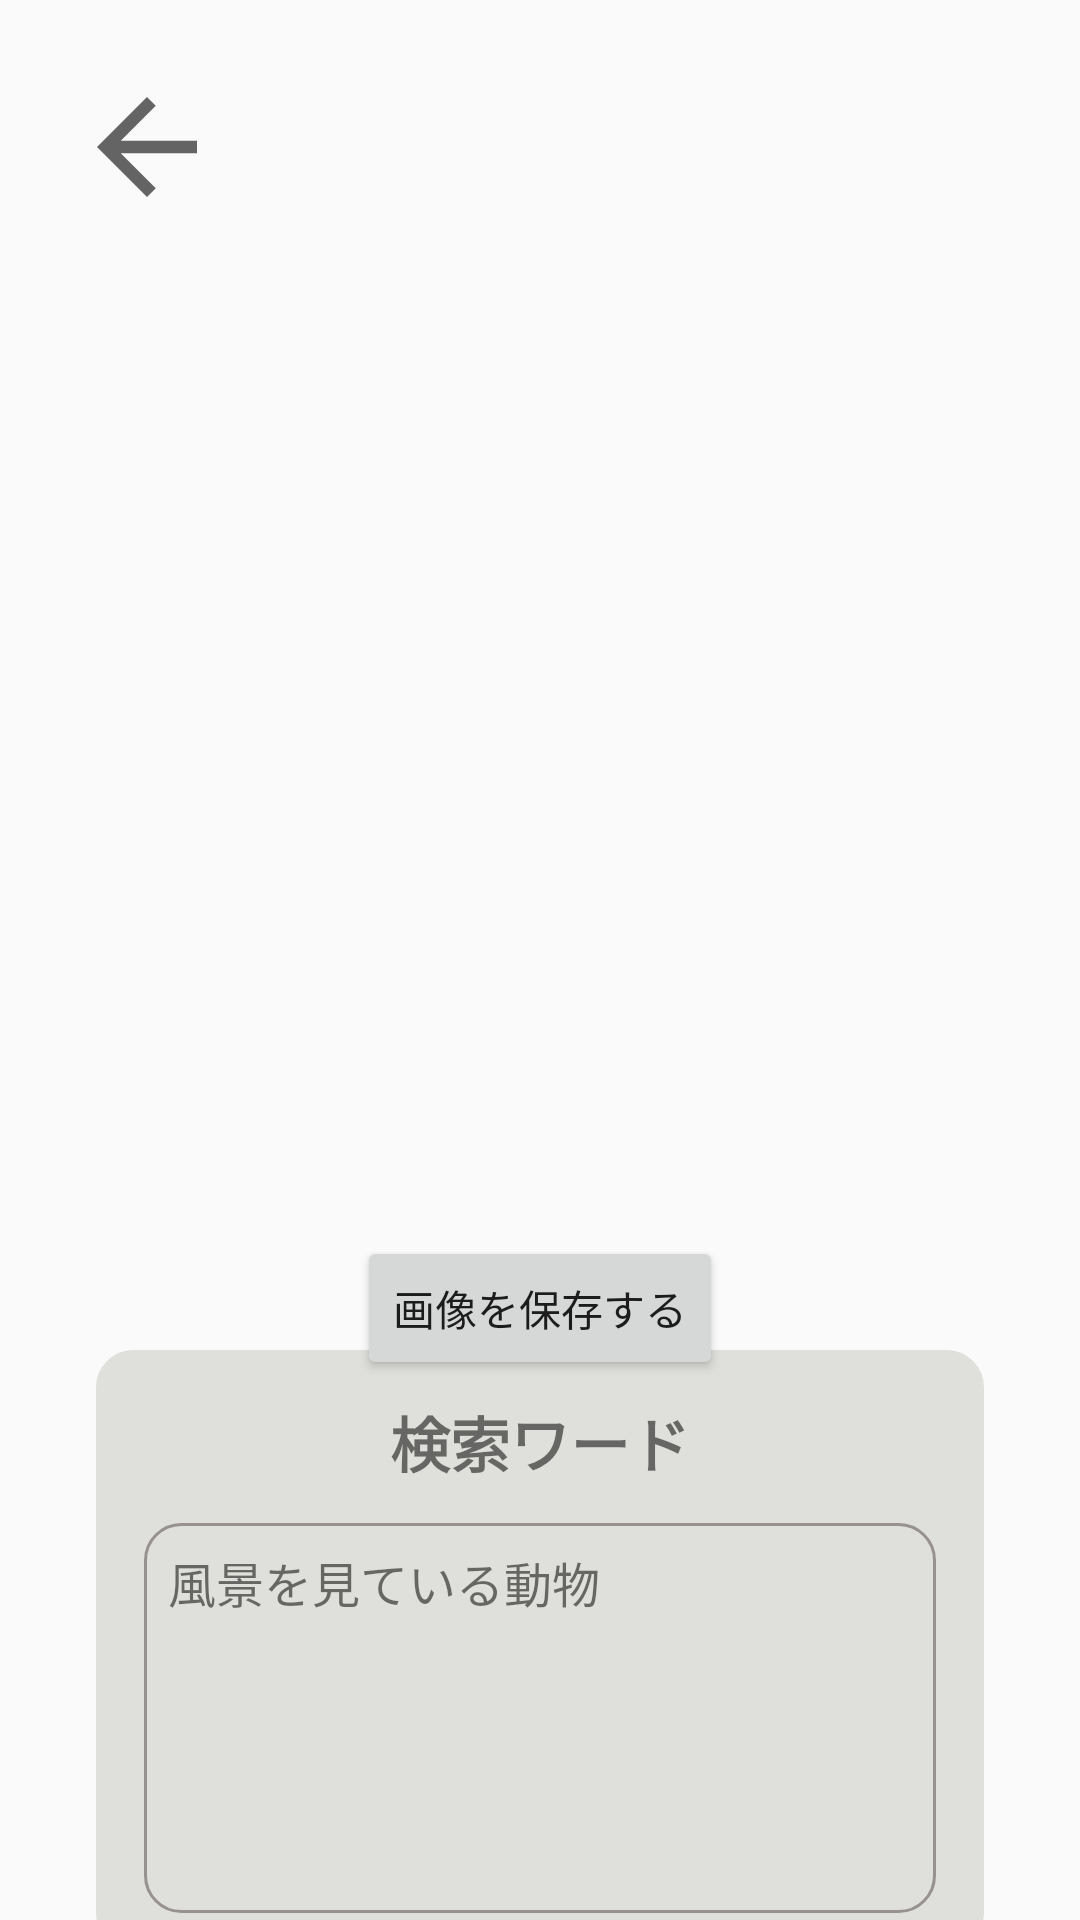

Produce the Android XML layout that renders to this screen, including the resource entries it uses.
<!-- AndroidManifest.xml: application theme Theme.Imgcreater -->
<!-- res/layout/fragment_result.xml -->
<?xml version="1.0" encoding="utf-8"?>
<androidx.constraintlayout.widget.ConstraintLayout xmlns:android="http://schemas.android.com/apk/res/android"
    xmlns:app="http://schemas.android.com/apk/res-auto"
    xmlns:tools="http://schemas.android.com/tools"
    android:layout_width="match_parent"
    android:layout_height="match_parent"
    tools:context=".view.fragment.ResultFragment">

    <ImageButton
        android:id="@+id/backButton"
        android:layout_width="50dp"
        android:layout_height="50dp"
        android:layout_marginTop="24dp"
        android:layout_marginStart="24dp"
        android:background="?attr/selectableItemBackgroundBorderless"
        android:scaleType="fitXY"
        android:src="?attr/homeAsUpIndicator"
        app:layout_constraintStart_toStartOf="parent"
        app:layout_constraintTop_toTopOf="parent"
        android:contentDescription="@string/back_button" />

    <ImageView
        android:id="@+id/resultImg"
        android:layout_width="256dp"
        android:layout_height="256dp"
        android:layout_marginTop="120dp"
        android:background="@drawable/shape_view"
        app:layout_constraintTop_toTopOf="parent"
        app:layout_constraintEnd_toEndOf="parent"
        app:layout_constraintStart_toStartOf="parent"
        android:contentDescription="@string/result_image" />

    <Button
        android:id="@+id/saveButton"
        android:layout_width="wrap_content"
        android:layout_height="wrap_content"
        android:layout_marginTop="36dp"
        android:text="@string/save_img"
        app:layout_constraintEnd_toEndOf="parent"
        app:layout_constraintStart_toStartOf="parent"
        app:layout_constraintTop_toBottomOf="@+id/resultImg" />

    <androidx.constraintlayout.widget.ConstraintLayout
        android:id="@+id/searchedWord"
        android:layout_width="match_parent"
        android:layout_height="200dp"
        android:layout_marginStart="32dp"
        android:layout_marginEnd="32dp"
        android:background="@drawable/border"
        android:backgroundTint="#DFDFDB"
        app:layout_constraintBottom_toBottomOf="parent"
        app:layout_constraintEnd_toEndOf="parent"
        app:layout_constraintStart_toStartOf="parent"
        app:layout_constraintTop_toBottomOf="@+id/saveButton">

        <TextView
            android:id="@+id/searchedWordLabel"
            android:layout_width="wrap_content"
            android:layout_height="wrap_content"
            android:layout_marginTop="16dp"
            android:text="@string/search_word_label"
            android:textSize="20dp"
            android:textStyle="bold"
            app:layout_constraintEnd_toEndOf="@id/searchedWord"
            app:layout_constraintStart_toStartOf="@id/searchedWord"
            app:layout_constraintTop_toTopOf="@id/searchedWord"
            tools:ignore="MissingConstraints" />

        <TextView
            android:id="@+id/wordHistory"
            android:layout_width="0dp"
            android:layout_height="130dp"
            android:layout_marginStart="16dp"
            android:layout_marginTop="8dp"
            android:layout_marginEnd="16dp"
            android:layout_marginBottom="8dp"
            android:background="@drawable/border"
            android:text="風景を見ている動物"
            android:textSize="16dp"
            android:padding="8dp"
            app:layout_constraintBottom_toBottomOf="parent"
            app:layout_constraintEnd_toEndOf="@id/searchedWord"
            app:layout_constraintStart_toStartOf="@id/searchedWord"
            app:layout_constraintTop_toBottomOf="@+id/searchedWordLabel" />

    </androidx.constraintlayout.widget.ConstraintLayout>

</androidx.constraintlayout.widget.ConstraintLayout>
<!-- resources referenced by this layout -->
<resources>
  <!-- drawable border (drawable) -->
  <?xml version="1.0" encoding="utf-8"?>
  <shape xmlns:android="http://schemas.android.com/apk/res/android"
      android:shape="rectangle" >
      <stroke
          android:width="1dp"
          android:color="#979191" />
      <corners
          android:radius="12dp" />
  </shape>
  <string name="back_button">backButton</string>
  <string name="result_image">resultImage</string>
  <string name="save_img">画像を保存する</string>
  <string name="search_word_label">検索ワード</string>
  <style name="Theme.Imgcreater" parent="Theme.AppCompat.Light.NoActionBar">
          
          <item name="colorPrimary">@color/purple_500</item>
          <item name="colorPrimaryVariant">@color/purple_700</item>
          <item name="colorOnPrimary">@color/white</item>
          
          <item name="colorSecondary">@color/teal_200</item>
          <item name="colorSecondaryVariant">@color/teal_700</item>
          <item name="colorOnSecondary">@color/black</item>
          
          <item name="android:statusBarColor">?attr/colorPrimaryVariant</item>
          
      </style>
  <color name="purple_500">#FF6200EE</color>
  <color name="purple_700">#FF3700B3</color>
  <color name="white">#FFFFFFFF</color>
  <color name="teal_200">#FF03DAC5</color>
  <color name="teal_700">#FF018786</color>
  <color name="black">#FF000000</color>
</resources>
